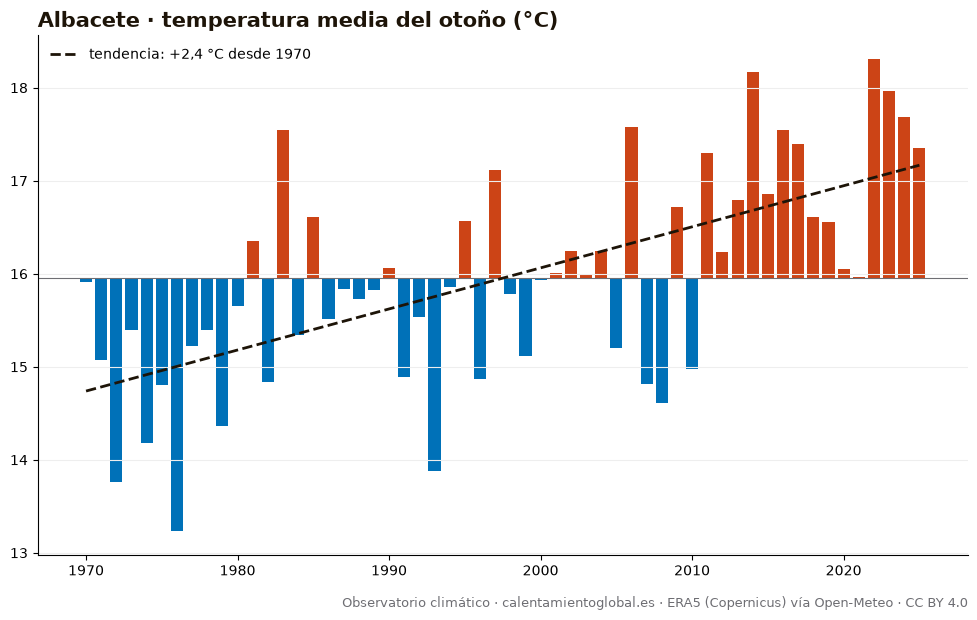

The file beside this chart, header and first rows:
anio, temperatura_media_C, dias_sobre_normal
1970, 15.91, 52
1971, 15.07, 34
1972, 13.76, 17
1973, 15.39, 36
1974, 14.18, 28
1975, 14.8, 29
1976, 13.23, 11
1977, 15.22, 28
1978, 15.39, 37
1979, 14.36, 22
1980, 15.65, 52
1981, 16.35, 55
1982, 14.84, 26
1983, 17.55, 73
1984, 15.34, 33
1985, 16.61, 57
1986, 15.51, 34
1987, 15.84, 49
1988, 15.73, 50
1989, 15.82, 46
1990, 16.06, 45
1991, 14.89, 31
1992, 15.54, 46
1993, 13.88, 11
1994, 15.86, 42
1995, 16.57, 46
1996, 14.87, 36
1997, 17.12, 62
1998, 15.78, 47
1999, 15.12, 29
2000, 15.93, 50
2001, 16.01, 49
2002, 16.24, 48
2003, 15.99, 46
2004, 16.25, 51
2005, 15.2, 38
2006, 17.58, 70
2007, 14.81, 15
2008, 14.61, 26
2009, 16.72, 54
2010, 14.98, 25
2011, 17.3, 71
2012, 16.23, 51
2013, 16.79, 59
2014, 18.17, 75
2015, 16.86, 64
2016, 17.55, 67
2017, 17.4, 68
2018, 16.61, 62
2019, 16.56, 52
2020, 16.05, 47
2021, 15.97, 48
2022, 18.31, 76
2023, 17.96, 71
2024, 17.69, 71
2025, 17.35, 60
